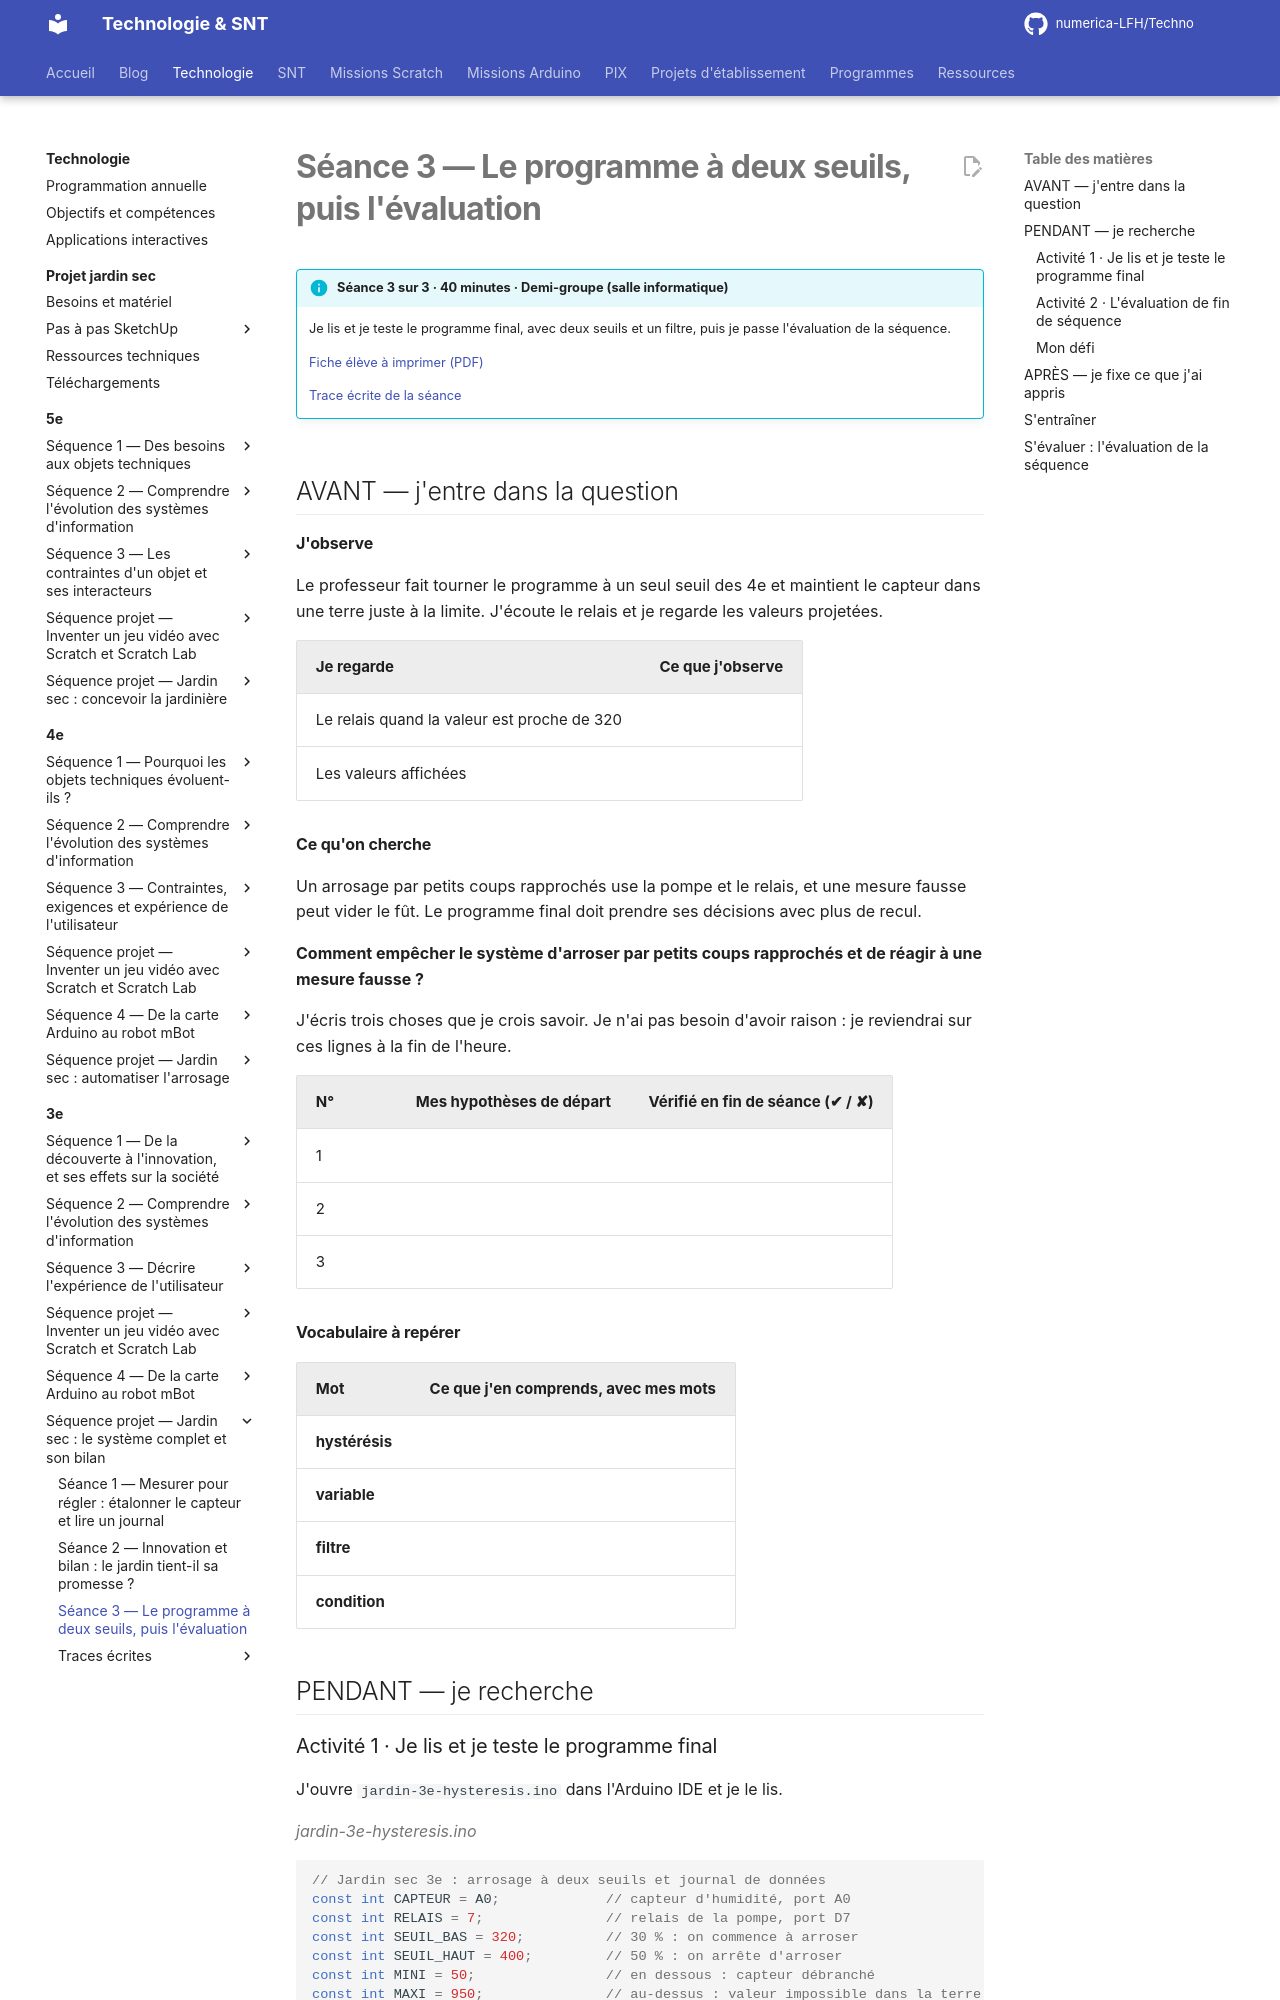

repository: numerica-LFH/Techno · page: technologie/3e/sequence-jardin-sec/seance-3/index.html · generator: mkdocs

# Séance 3 — Le programme à deux seuils, puis l'évaluation

!!! info "Séance 3 sur 3 · 40 minutes · Demi-groupe (salle informatique)"

    Je lis et je teste le programme final, avec deux seuils et un filtre, puis je passe l'évaluation de la séquence.

    [Fiche élève à imprimer (PDF)](fiches/3e-jardin-seance3-eleve.pdf)

    [Trace écrite de la séance](trace-ecrite-seance-3.md)

## AVANT — j'entre dans la question

#### J'observe

Le professeur fait tourner le programme à un seul seuil des 4e et maintient le capteur dans une terre juste à la limite. J'écoute le relais et je regarde les valeurs projetées.

| Je regarde | Ce que j'observe |
|---|---|
| Le relais quand la valeur est proche de 320 |   |
| Les valeurs affichées |   |

#### Ce qu'on cherche

Un arrosage par petits coups rapprochés use la pompe et le relais, et une mesure fausse peut vider le fût. Le programme final doit prendre ses décisions avec plus de recul.

**Comment empêcher le système d'arroser par petits coups rapprochés et de réagir à une mesure fausse ?**

J'écris trois choses que je crois savoir. Je n'ai pas besoin d'avoir raison : je reviendrai sur ces lignes à la fin de l'heure.

| N° | Mes hypothèses de départ | Vérifié en fin de séance (✔ / ✘) |
|---|---|---|
| 1 |   |   |
| 2 |   |   |
| 3 |   |   |

#### Vocabulaire à repérer

| Mot | Ce que j'en comprends, avec mes mots |
|---|---|
| **hystérésis** |   |
| **variable** |   |
| **filtre** |   |
| **condition** |   |

## PENDANT — je recherche
